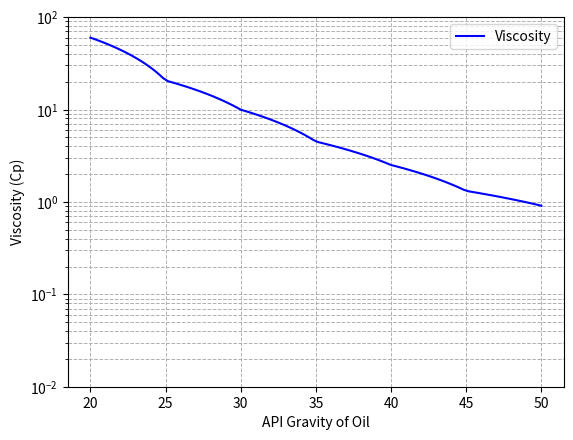

This chart was generated by the following Python code:
import matplotlib.pyplot as plt
import numpy as np
import csv

gravity_API = np.array([20, 25, 30, 35, 40, 45, 50])
viscosity_at_100F = np.array([60, 20.62, 9.96, 4.5, 2.51, 1.316, 0.91])

gravity_API_smooth = np.linspace(np.min(gravity_API), np.max(gravity_API), 100)
smoothed_viscosity = np.interp(gravity_API_smooth, gravity_API, viscosity_at_100F)

csv_filename = 'oil_viscosity.csv'
with open(csv_filename, mode='w', newline='') as csvfile:
    csv_writer = csv.writer(csvfile)
    csv_writer.writerow(["API_gravity", "Viscosity_100F"])  # Header row
    csv_writer.writerows(zip(gravity_API_smooth, smoothed_viscosity))

plt.figure()

plt.plot(gravity_API_smooth, smoothed_viscosity, label='Viscosity', color='blue')
plt.yscale('log')
plt.xlabel('API Gravity of Oil')
plt.ylabel('Viscosity (Cp)')
plt.grid(True, which="both", linestyle="--", linewidth=0.7)
plt.legend()

plt.ylim(0.01, 100)

plt.show()
